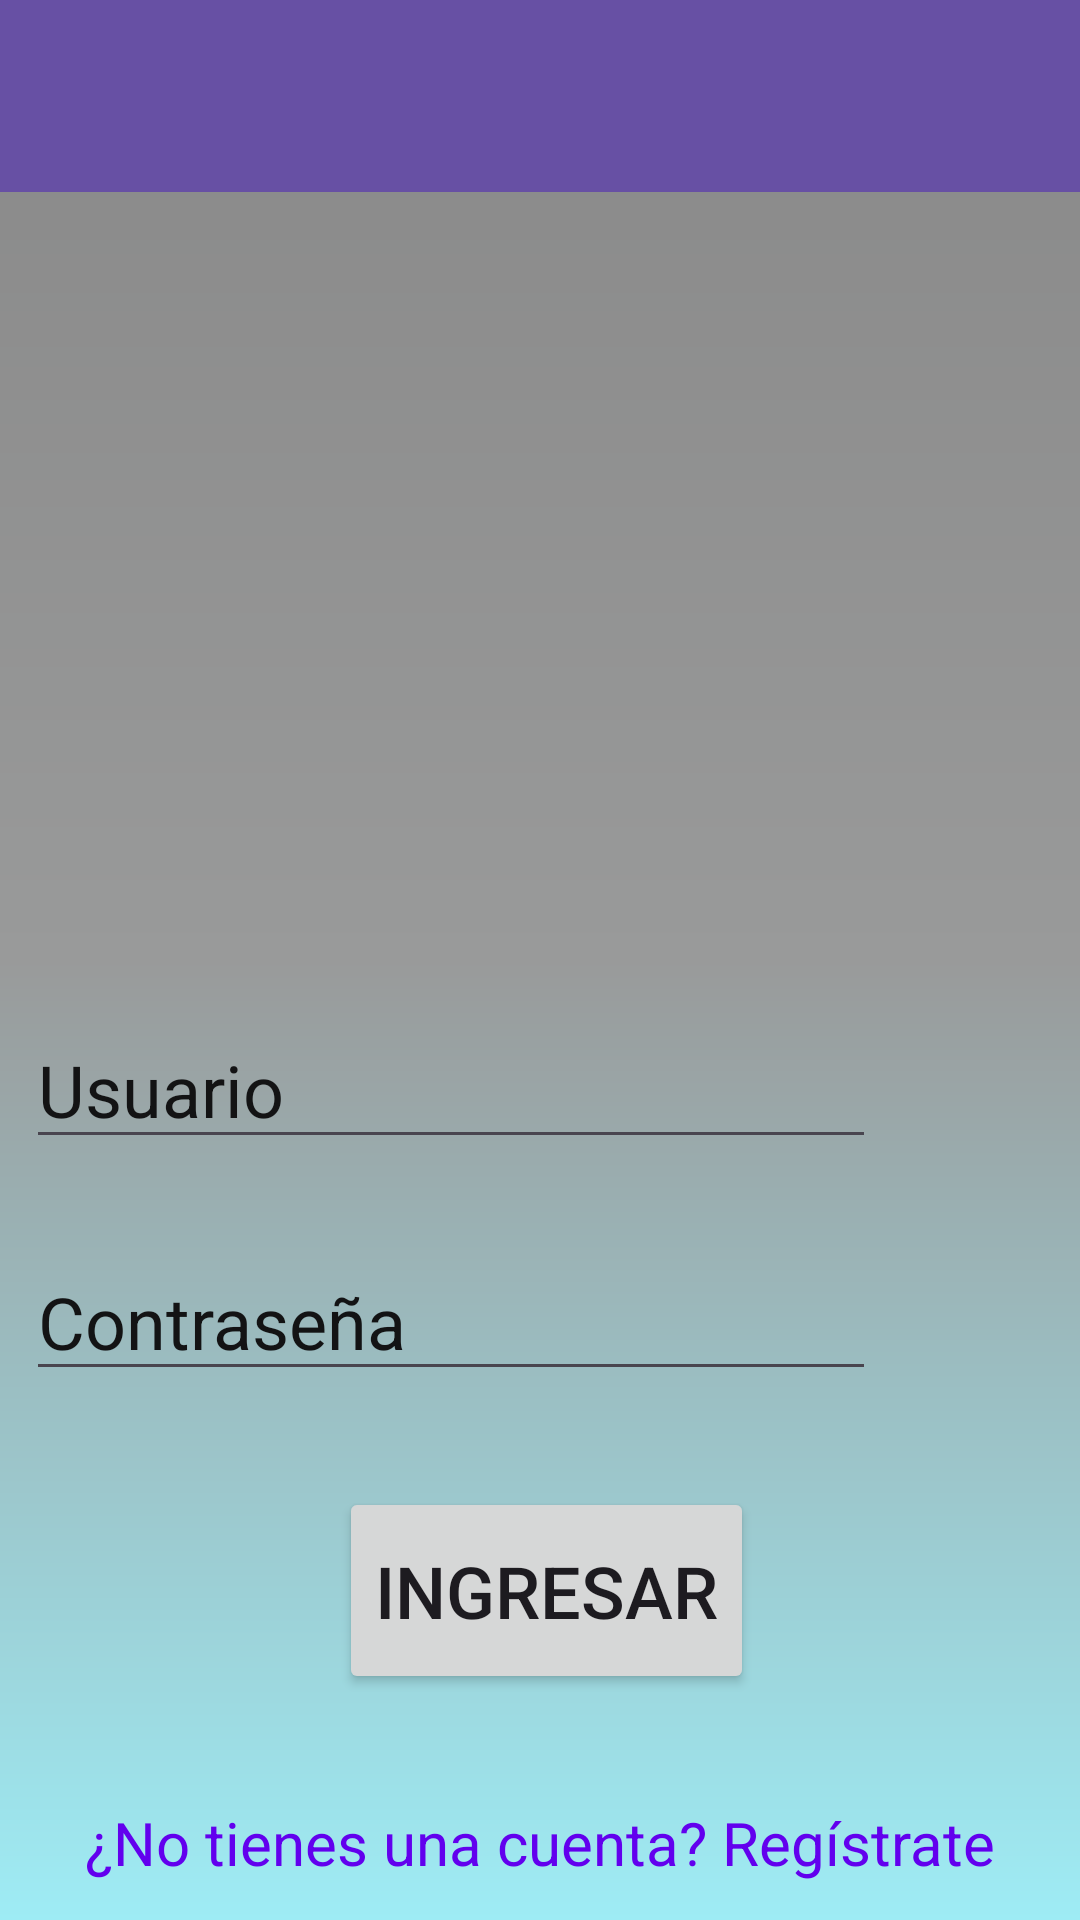

This screen was rendered from an Android layout file. Write that file and the resources it references.
<!-- AndroidManifest.xml: application theme Theme.Pasteleria -->
<!-- res/layout/login.xml -->
<?xml version="1.0" encoding="utf-8"?>
<androidx.constraintlayout.widget.ConstraintLayout xmlns:android="http://schemas.android.com/apk/res/android"
    xmlns:app="http://schemas.android.com/apk/res-auto"
    xmlns:tools="http://schemas.android.com/tools"
    android:background="@drawable/color_fondo"
    android:layout_width="match_parent"
    android:layout_height="match_parent"
    tools:context=".login">

    <androidx.appcompat.widget.Toolbar
        android:id="@+id/toolbar"
        android:layout_width="match_parent"
        android:layout_height="?attr/actionBarSize"
        android:layout_alignParentStart="true"
        android:layout_alignParentTop="true"
        android:layout_alignParentEnd="true"
        android:background="?attr/colorPrimary"
        app:layout_constraintEnd_toEndOf="parent"
        app:layout_constraintStart_toStartOf="parent"
        app:layout_constraintTop_toTopOf="parent"
        app:popupTheme="@style/ThemeOverlay.AppCompat.Light"
        app:theme="@style/ThemeOverlay.AppCompat.Dark.ActionBar" />


    <ImageView
        android:id="@+id/imageView2"
        android:layout_width="209dp"
        android:layout_height="221dp"
        android:layout_below="@+id/toolbar"
        android:layout_alignParentStart="true"
        android:layout_alignParentEnd="true"
        android:layout_marginTop="24dp"
        app:layout_constraintEnd_toEndOf="parent"
        app:layout_constraintStart_toStartOf="parent"
        app:layout_constraintTop_toBottomOf="@+id/toolbar"
        app:srcCompat="@drawable/login" />

    <TextView
        android:id="@+id/tvRegistrar"
        android:layout_width="wrap_content"
        android:layout_height="wrap_content"
        android:layout_marginTop="20dp"
        android:padding="16dp"
        android:text="¿No tienes una cuenta? Regístrate"
        android:textColor="@color/colorPrimary"
        android:textSize="20sp"
        android:clickable="true"
        android:focusable="true"
        app:layout_constraintEnd_toEndOf="parent"
        app:layout_constraintStart_toStartOf="parent"
        app:layout_constraintTop_toBottomOf="@+id/btnIngresar" />

    <Button
        android:id="@+id/btnIngresar"
        android:layout_width="wrap_content"
        android:layout_height="69dp"
        android:layout_alignParentStart="true"
        android:layout_alignParentTop="true"
        android:layout_alignParentEnd="true"
        android:layout_marginStart="114dp"
        android:layout_marginTop="32dp"
        android:layout_marginEnd="110dp"
        android:text="Ingresar"
        android:textSize="24sp"
        app:layout_constraintEnd_toEndOf="parent"
        app:layout_constraintHorizontal_bias="0.448"
        app:layout_constraintStart_toStartOf="parent"
        app:layout_constraintTop_toBottomOf="@+id/txtContraseña" />

    <EditText
        android:id="@+id/txtContraseña"
        android:layout_width="wrap_content"
        android:layout_height="wrap_content"
        android:layout_alignParentStart="true"
        android:layout_alignParentTop="true"
        android:layout_alignParentEnd="true"
        android:layout_marginStart="65dp"
        android:layout_marginTop="28dp"
        android:layout_marginEnd="68dp"
        android:ems="10"
        android:hint="Contraseña"
        android:inputType="textPassword"
        android:textColor="@color/Letra"
        android:textColorHint="@color/Letra"
        android:textSize="24sp"
        app:layout_constraintEnd_toEndOf="parent"
        app:layout_constraintHorizontal_bias="1.0"
        app:layout_constraintStart_toStartOf="parent"
        app:layout_constraintTop_toBottomOf="@+id/txtUsuario" />

    <EditText
        android:id="@+id/txtUsuario"
        android:layout_width="wrap_content"
        android:layout_height="wrap_content"
        android:layout_below="@+id/imageView2"
        android:layout_alignParentStart="true"
        android:layout_alignParentEnd="true"
        android:layout_alignParentBottom="true"
        android:layout_marginStart="65dp"
        android:layout_marginTop="28dp"
        android:layout_marginEnd="68dp"
        android:ems="10"
        android:hint="Usuario"
        android:inputType="textPersonName"
        android:textColor="@color/Letra"
        android:textColorHint="@color/Letra"
        android:textSize="24sp"
        app:layout_constraintEnd_toEndOf="parent"
        app:layout_constraintHorizontal_bias="1.0"
        app:layout_constraintStart_toStartOf="parent"
        app:layout_constraintTop_toBottomOf="@+id/imageView2" />

</androidx.constraintlayout.widget.ConstraintLayout>
<!-- resources referenced by this layout -->
<resources>
  <color name="Letra">#131314</color>
  <color name="colorPrimary">#6200EE</color>
  <!-- drawable color_fondo (drawable) -->
  <?xml version="1.0" encoding="utf-8"?>
  <shape xmlns:android="http://schemas.android.com/apk/res/android">
      <gradient
          android:angle="90"
          android:centerColor="#999a9a"
          android:endColor="#888888"
          android:startColor="#9eecf5"/>
  </shape>
  <style name="Theme.Pasteleria" parent="Base.Theme.Pasteleria" />
  <style name="Base.Theme.Pasteleria" parent="Theme.Material3.DayNight.NoActionBar">
          
          
      </style>
</resources>
